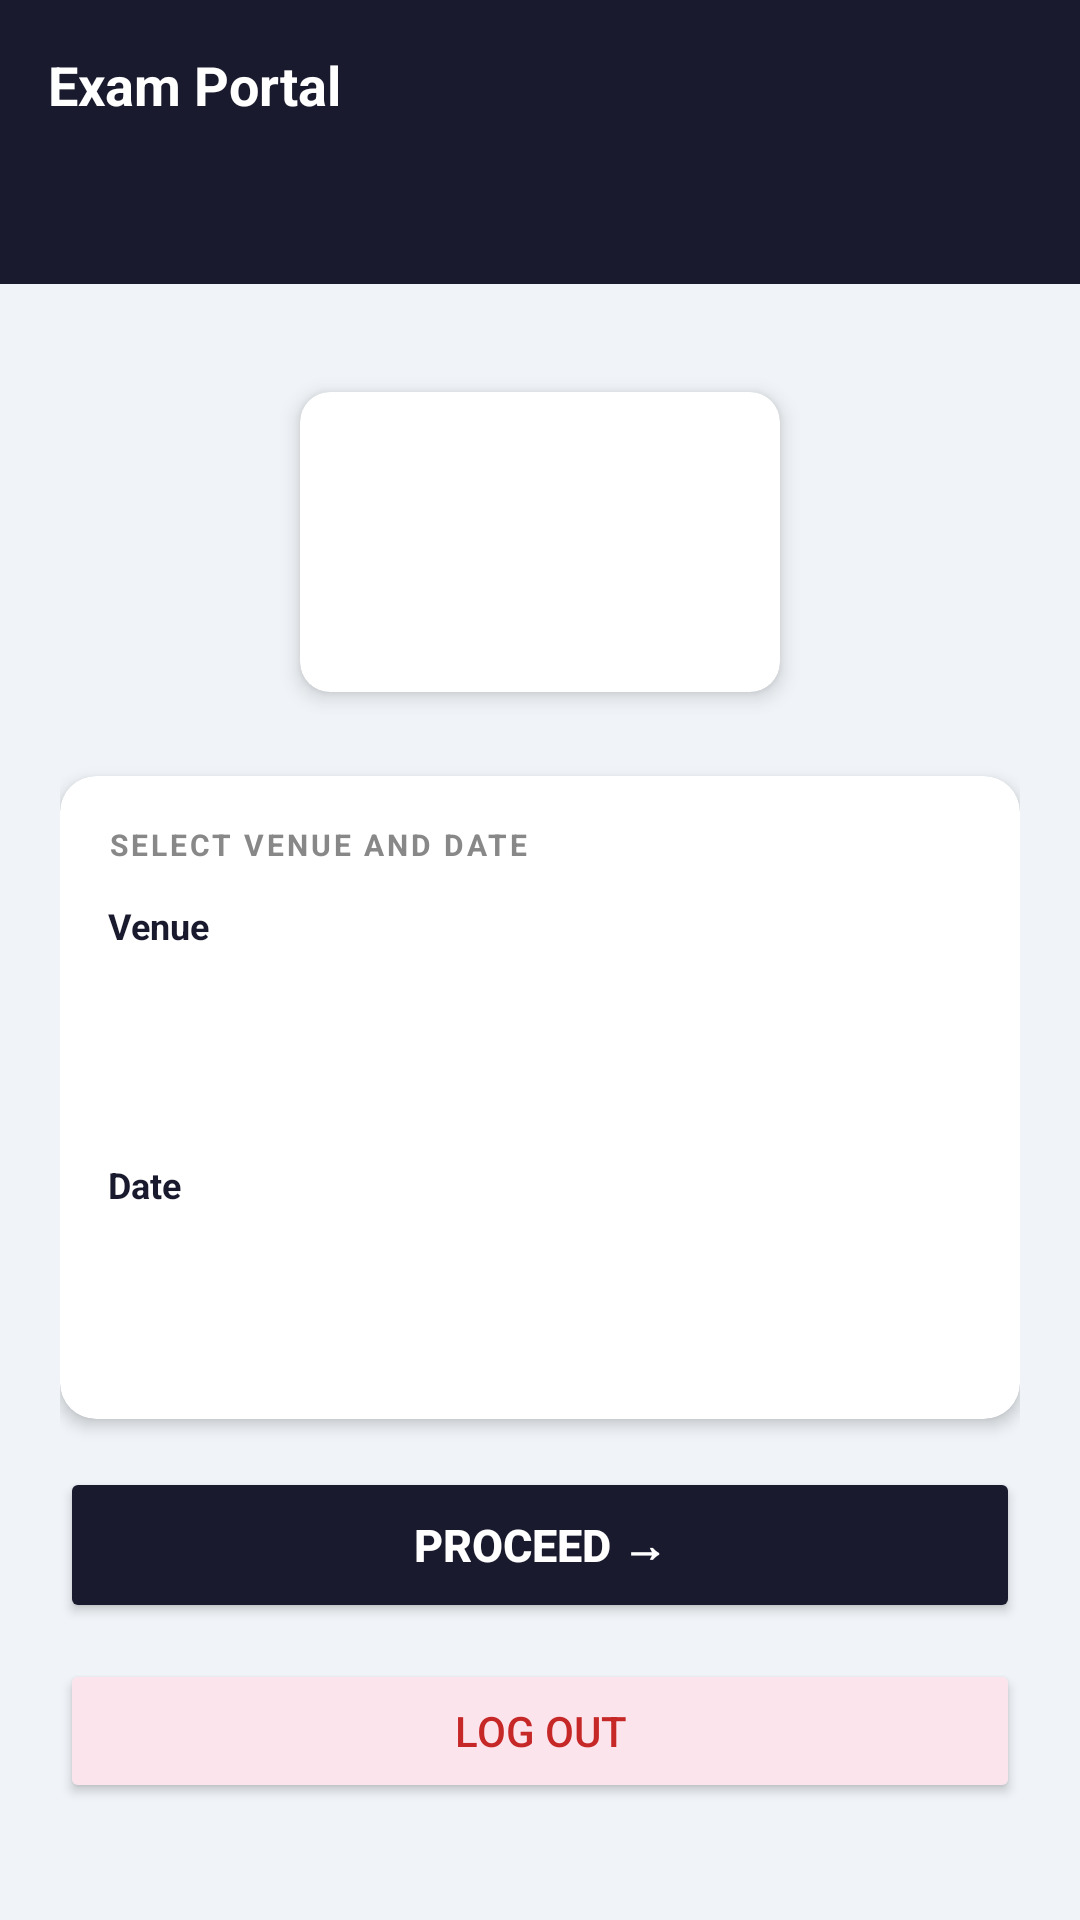

Write the Android layout XML for this screen, with the resource values it uses.
<!-- AndroidManifest.xml: application theme Theme.ExamPortal -->
<!-- res/layout/activity_venue_select.xml -->
<?xml version="1.0" encoding="utf-8"?>
<LinearLayout
    xmlns:android="http://schemas.android.com/apk/res/android"
    xmlns:app="http://schemas.android.com/apk/res-auto"
    android:layout_width="match_parent"
    android:layout_height="match_parent"
    android:orientation="vertical"
    android:background="#F0F4F8">

    
    <LinearLayout
        android:layout_width="match_parent"
        android:layout_height="wrap_content"
        android:orientation="vertical"
        android:background="#1A1A2E"
        android:paddingStart="16dp"
        android:paddingEnd="16dp"
        android:paddingTop="16dp"
        android:paddingBottom="16dp">

        <TextView
            android:layout_width="wrap_content"
            android:layout_height="wrap_content"
            android:text="Exam Portal"
            android:textColor="#FFFFFF"
            android:textSize="18sp"
            android:textStyle="bold"/>

        <TextView
            android:id="@+id/tvInvigilatorName"
            android:layout_width="wrap_content"
            android:layout_height="wrap_content"
            android:text=""
            android:textColor="#AAAACC"
            android:textSize="13sp"
            android:layout_marginTop="4dp"/>

        <TextView
            android:id="@+id/tvInvigilatorRole"
            android:layout_width="wrap_content"
            android:layout_height="wrap_content"
            android:text=""
            android:textColor="#7777AA"
            android:textSize="11sp"
            android:layout_marginTop="2dp"/>

    </LinearLayout>

    
    <ScrollView
        android:layout_width="match_parent"
        android:layout_height="0dp"
        android:layout_weight="1"
        android:fillViewport="true">

        <LinearLayout
            android:layout_width="match_parent"
            android:layout_height="wrap_content"
            android:orientation="vertical"
            android:padding="20dp"
            android:gravity="center_horizontal">

            
            <androidx.cardview.widget.CardView
                android:layout_width="160dp"
                android:layout_height="100dp"
                android:layout_marginTop="16dp"
                android:layout_marginBottom="28dp"
                app:cardCornerRadius="10dp"
                app:cardElevation="4dp"
                app:cardBackgroundColor="#FFFFFF">

                <ImageView
                    android:layout_width="match_parent"
                    android:layout_height="match_parent"
                    android:src="@drawable/logo"
                    android:scaleType="centerInside"
                    android:padding="10dp"/>

            </androidx.cardview.widget.CardView>

            
            <androidx.cardview.widget.CardView
                android:layout_width="match_parent"
                android:layout_height="wrap_content"
                android:layout_marginBottom="16dp"
                app:cardCornerRadius="12dp"
                app:cardElevation="3dp"
                app:cardBackgroundColor="#FFFFFF">

                <LinearLayout
                    android:layout_width="match_parent"
                    android:layout_height="wrap_content"
                    android:orientation="vertical"
                    android:padding="16dp">

                    <TextView
                        android:layout_width="wrap_content"
                        android:layout_height="wrap_content"
                        android:text="SELECT VENUE AND DATE"
                        android:textSize="10sp"
                        android:textStyle="bold"
                        android:textColor="#888888"
                        android:letterSpacing="0.1"
                        android:layout_marginBottom="12dp"/>

                    
                    <TextView
                        android:layout_width="wrap_content"
                        android:layout_height="wrap_content"
                        android:text="Venue"
                        android:textSize="12sp"
                        android:textColor="#1A1A2E"
                        android:textStyle="bold"
                        android:layout_marginBottom="6dp"/>

                    <Spinner
                        android:id="@+id/spinnerVenue"
                        android:layout_width="match_parent"
                        android:layout_height="48dp"
                        android:background="@drawable/input_background"
                        android:paddingStart="12dp"
                        android:paddingEnd="12dp"
                        android:layout_marginBottom="16dp"/>

                    
                    <TextView
                        android:layout_width="wrap_content"
                        android:layout_height="wrap_content"
                        android:text="Date"
                        android:textSize="12sp"
                        android:textColor="#1A1A2E"
                        android:textStyle="bold"
                        android:layout_marginBottom="6dp"/>

                    <Spinner
                        android:id="@+id/spinnerDate"
                        android:layout_width="match_parent"
                        android:layout_height="48dp"
                        android:background="@drawable/input_background"
                        android:paddingStart="12dp"
                        android:paddingEnd="12dp"/>

                </LinearLayout>
            </androidx.cardview.widget.CardView>

            
            <Button
                android:id="@+id/btnProceed"
                android:layout_width="match_parent"
                android:layout_height="52dp"
                android:text="Proceed →"
                android:textColor="#FFFFFF"
                android:textSize="15sp"
                android:textStyle="bold"
                android:backgroundTint="#1A1A2E"
                android:layout_marginBottom="12dp"
                app:cornerRadius="10dp"/>

            
            <Button
                android:id="@+id/btnLogout"
                android:layout_width="match_parent"
                android:layout_height="48dp"
                android:text="Log Out"
                android:textColor="#C62828"
                android:textSize="14sp"
                android:backgroundTint="#FCE4EC"
                app:cornerRadius="10dp"/>

        </LinearLayout>
    </ScrollView>

</LinearLayout>
<!-- resources referenced by this layout -->
<resources>
  <style name="Theme.ExamPortal" parent="Base.Theme.ExamPortal" />
  <style name="Base.Theme.ExamPortal" parent="Theme.Material3.DayNight.NoActionBar">
          
          
      </style>
</resources>
